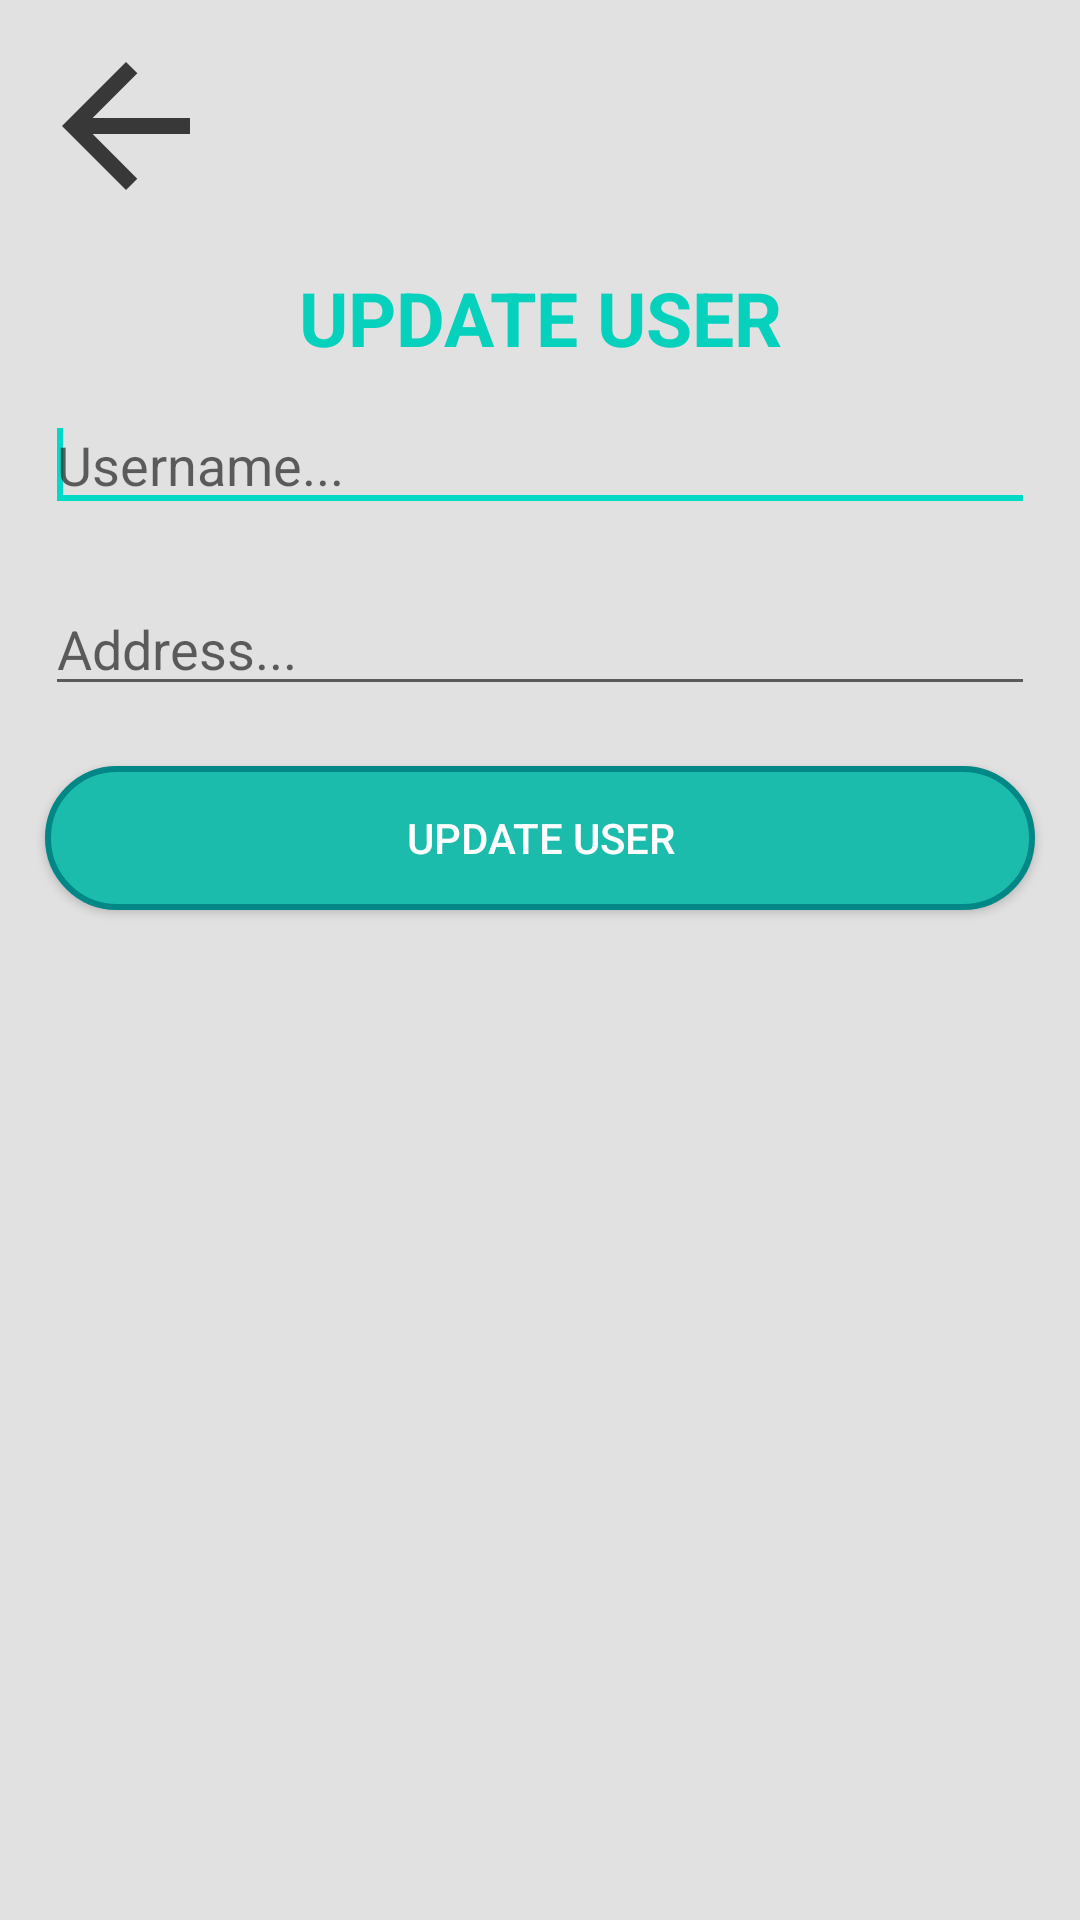

Write the Android layout XML for this screen, with the resource values it uses.
<!-- AndroidManifest.xml: application theme Theme.RecyclerviewLiveDataApplication -->
<!-- res/layout/activity_update_user.xml -->
<?xml version="1.0" encoding="utf-8"?>
<LinearLayout xmlns:android="http://schemas.android.com/apk/res/android"
    xmlns:app="http://schemas.android.com/apk/res-auto"
    xmlns:tools="http://schemas.android.com/tools"
    android:layout_width="match_parent"
    android:layout_height="match_parent"
    android:orientation="vertical"
    android:background="#E1E1E1"
    tools:context=".UpdateUserActivity">

    <ImageView
        android:id="@+id/ivBackHome"
        android:layout_width="wrap_content"
        android:layout_height="wrap_content"
        android:src="@drawable/ic_baseline_arrow_back_24"
        android:layout_margin="10dp"
        android:onClick="goToHome"/>

    <LinearLayout
        android:layout_width="match_parent"
        android:layout_height="wrap_content"
        android:orientation="vertical"
        android:layout_margin="5dp">
        <TextView
            android:layout_width="match_parent"
            android:layout_height="wrap_content"
            android:text="UPDATE USER"
            android:textSize="25sp"
            android:textStyle="bold"
            android:gravity="center"
            android:textColor="#05D1BD"/>

        <EditText
            android:id="@+id/edUsernameU"
            android:layout_height="wrap_content"
            android:layout_width="match_parent"
            android:hint="Username..."
            android:layout_margin="10dp">
            <requestFocus/>
        </EditText>
        <EditText
            android:id="@+id/edAddressU"
            android:layout_height="wrap_content"
            android:layout_width="match_parent"
            android:hint="Address..."
            android:layout_margin="10dp"/>

        <androidx.appcompat.widget.AppCompatButton
            android:id="@+id/btnUpdateUser"
            android:layout_width="match_parent"
            android:layout_height="wrap_content"
            android:text="Update User"
            android:background="@drawable/custom_btn"
            android:textColor="#FFFFFF"
            android:layout_margin="10dp"
            android:onClick="handleUpdateUser"/>
    </LinearLayout>

</LinearLayout>
<!-- resources referenced by this layout -->
<resources>
  <!-- drawable custom_btn (drawable) -->
  <?xml version="1.0" encoding="utf-8"?>
  <shape android:shape="rectangle" xmlns:android="http://schemas.android.com/apk/res/android">
      <solid android:color="#1CBCAC"/>
      <corners android:radius="40dp"/>
      <stroke android:color="@color/teal_700" android:width="2dp"/>
  </shape>
  <!-- drawable ic_baseline_arrow_back_24 (drawable) -->
  <vector android:height="64dp" android:tint="#393838"
      android:viewportHeight="24" android:viewportWidth="24"
      android:width="64dp" xmlns:android="http://schemas.android.com/apk/res/android">
      <path android:fillColor="@android:color/white" android:pathData="M20,11H7.83l5.59,-5.59L12,4l-8,8 8,8 1.41,-1.41L7.83,13H20v-2z"/>
  </vector>
  <style name="Theme.RecyclerviewLiveDataApplication" parent="Theme.MaterialComponents.DayNight.NoActionBar">
          
          <item name="colorPrimary">@color/purple_500</item>
          <item name="colorPrimaryVariant">@color/purple_700</item>
          <item name="colorOnPrimary">@color/white</item>
          
          <item name="colorSecondary">@color/teal_200</item>
          <item name="colorSecondaryVariant">@color/teal_700</item>
          <item name="colorOnSecondary">@color/black</item>
          
          <item name="android:statusBarColor" tools:targetApi="l">?attr/colorPrimaryVariant</item>
          
      </style>
  <!-- not gathered from this repository: default colours our renderer supplied (Android Studio template values) -->
  <color name="purple_500">#FF6200EE</color>
  <color name="purple_700">#FF3700B3</color>
  <color name="teal_200">#FF03DAC5</color>
  <color name="teal_700">#FF018786</color>
  <color name="black">#FF000000</color>
  <color name="white">#FFFFFFFF</color>
</resources>
